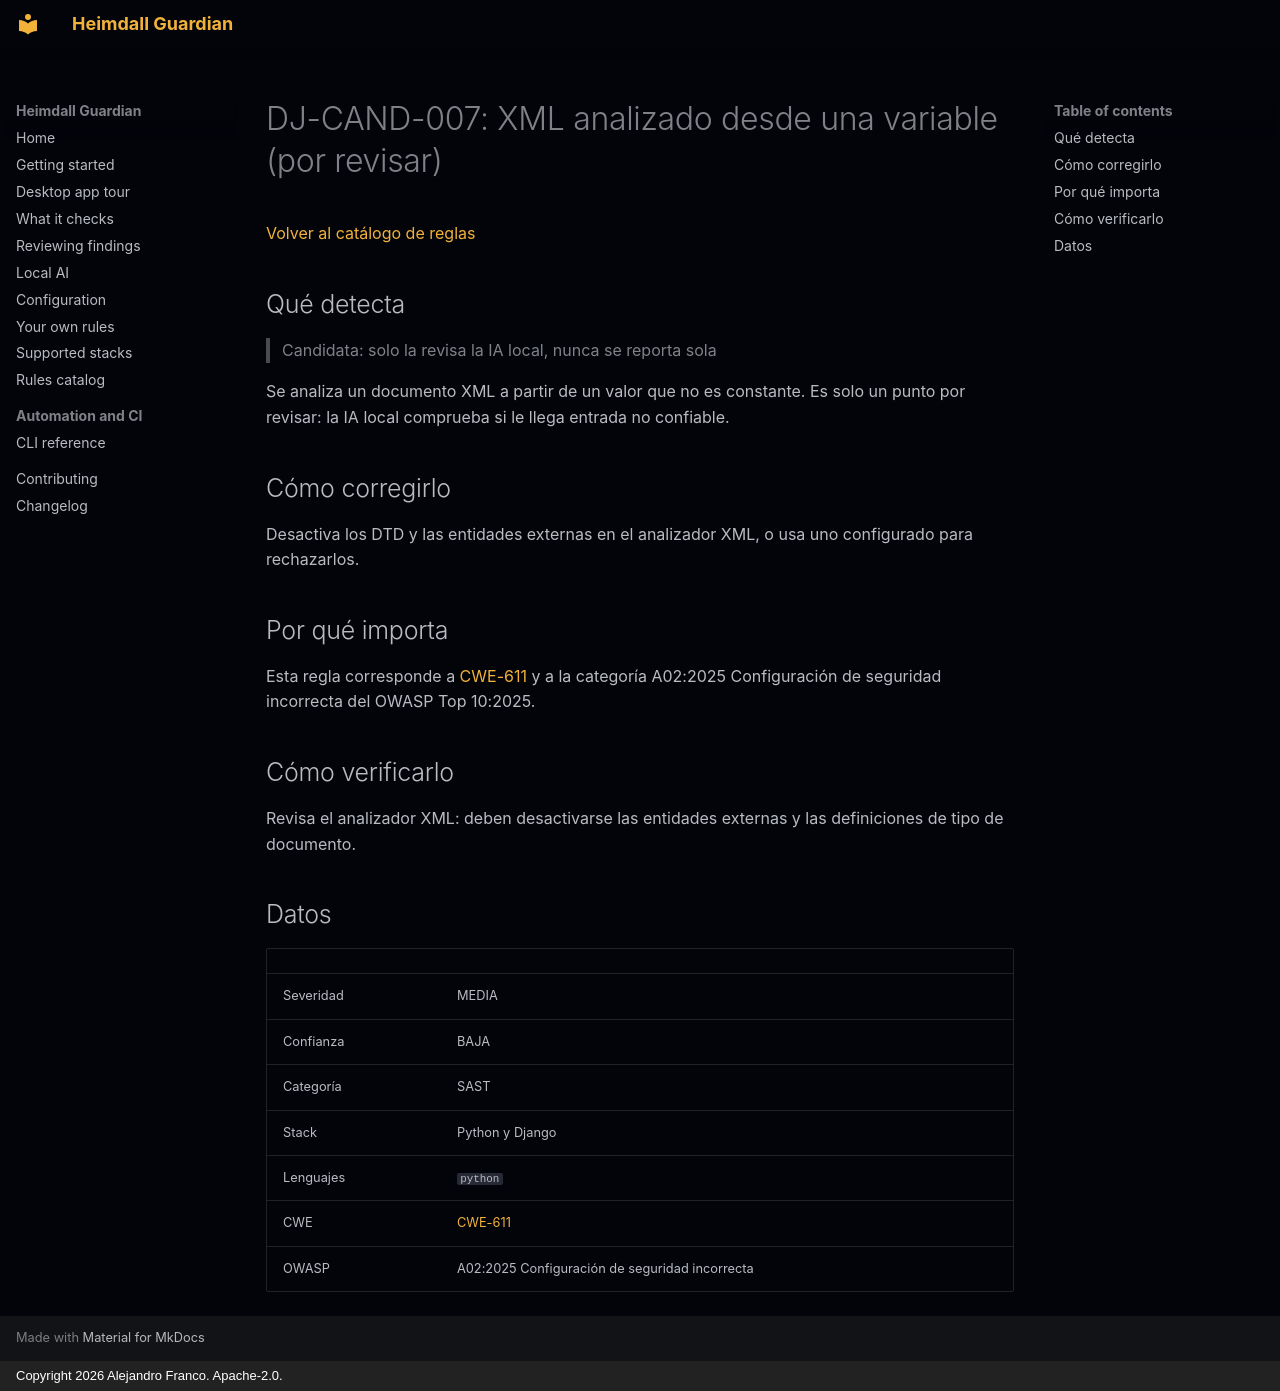

repository: jafrancov/heimdall-guardian · page: rules/DJ-CAND-007.es/index.html · generator: mkdocs · copyright: Copyright 2026 Alejandro Franco. Apache-2.0.

# DJ-CAND-007: XML analizado desde una variable (por revisar)

[Volver al catálogo de reglas](index.es.md)

## Qué detecta

> Candidata: solo la revisa la IA local, nunca se reporta sola

Se analiza un documento XML a partir de un valor que no es constante. Es solo un punto por revisar: la IA local comprueba si le llega entrada no confiable.

## Cómo corregirlo

Desactiva los DTD y las entidades externas en el analizador XML, o usa uno configurado para rechazarlos.

## Por qué importa

Esta regla corresponde a [CWE-611](https://cwe.mitre.org/data/definitions/611.html) y a la categoría A02:2025 Configuración de seguridad incorrecta del OWASP Top 10:2025.

## Cómo verificarlo

Revisa el analizador XML: deben desactivarse las entidades externas y las definiciones de tipo de documento.

## Datos

| | |
|---|---|
| Severidad | MEDIA |
| Confianza | BAJA |
| Categoría | SAST |
| Stack | Python y Django |
| Lenguajes | `python` |
| CWE | [CWE-611](https://cwe.mitre.org/data/definitions/611.html) |
| OWASP | A02:2025 Configuración de seguridad incorrecta |
